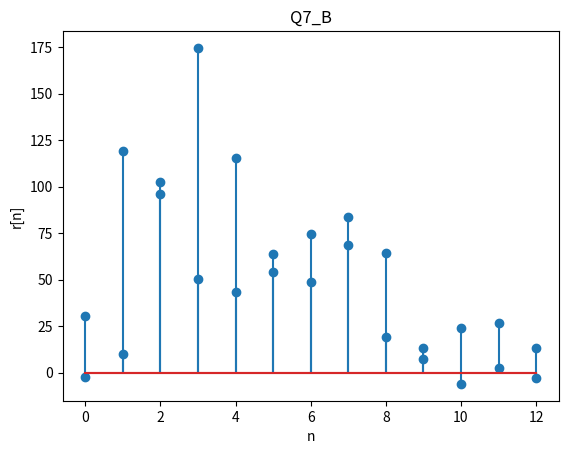

Generate this figure with matplotlib:
import numpy as np
import matplotlib.pyplot as plt
import os
import random

LL = -3
UL = 3
n = np.arange(LL, UL + 1)
xn = np.array([3, 11, 7, 0, -1, 4, 2])
w = np.random.normal(0, 1, size=len(xn))
# yn = [xn[i - 2 - LL] + w[i - LL] for i in n]
yn = np.roll(xn, -2) + w # shift x by 2 and add noise
r = np.correlate(xn, yn, mode='full')

plt.stem(r)
plt.grid()
plt.title('Q7_A')
plt.xlabel('n')
plt.ylabel('r[n]')
plt.yticks()
plt.show()
plt.savefig('Q7_A.png', dpi=100)

## Q7_B
# yn = [xn[i - 4 - LL] + w[i - LL] for i in n]
yn = np.roll(xn, -4) + w # shift x by 2 and add noise
r = np.correlate(xn, yn, mode='full')
plt.stem(r)
plt.grid()
plt.title('Q7_B')
plt.xlabel('n')
plt.ylabel('r[n]')
plt.yticks()
plt.show()
plt.savefig('Q7_B.png', dpi=100)
